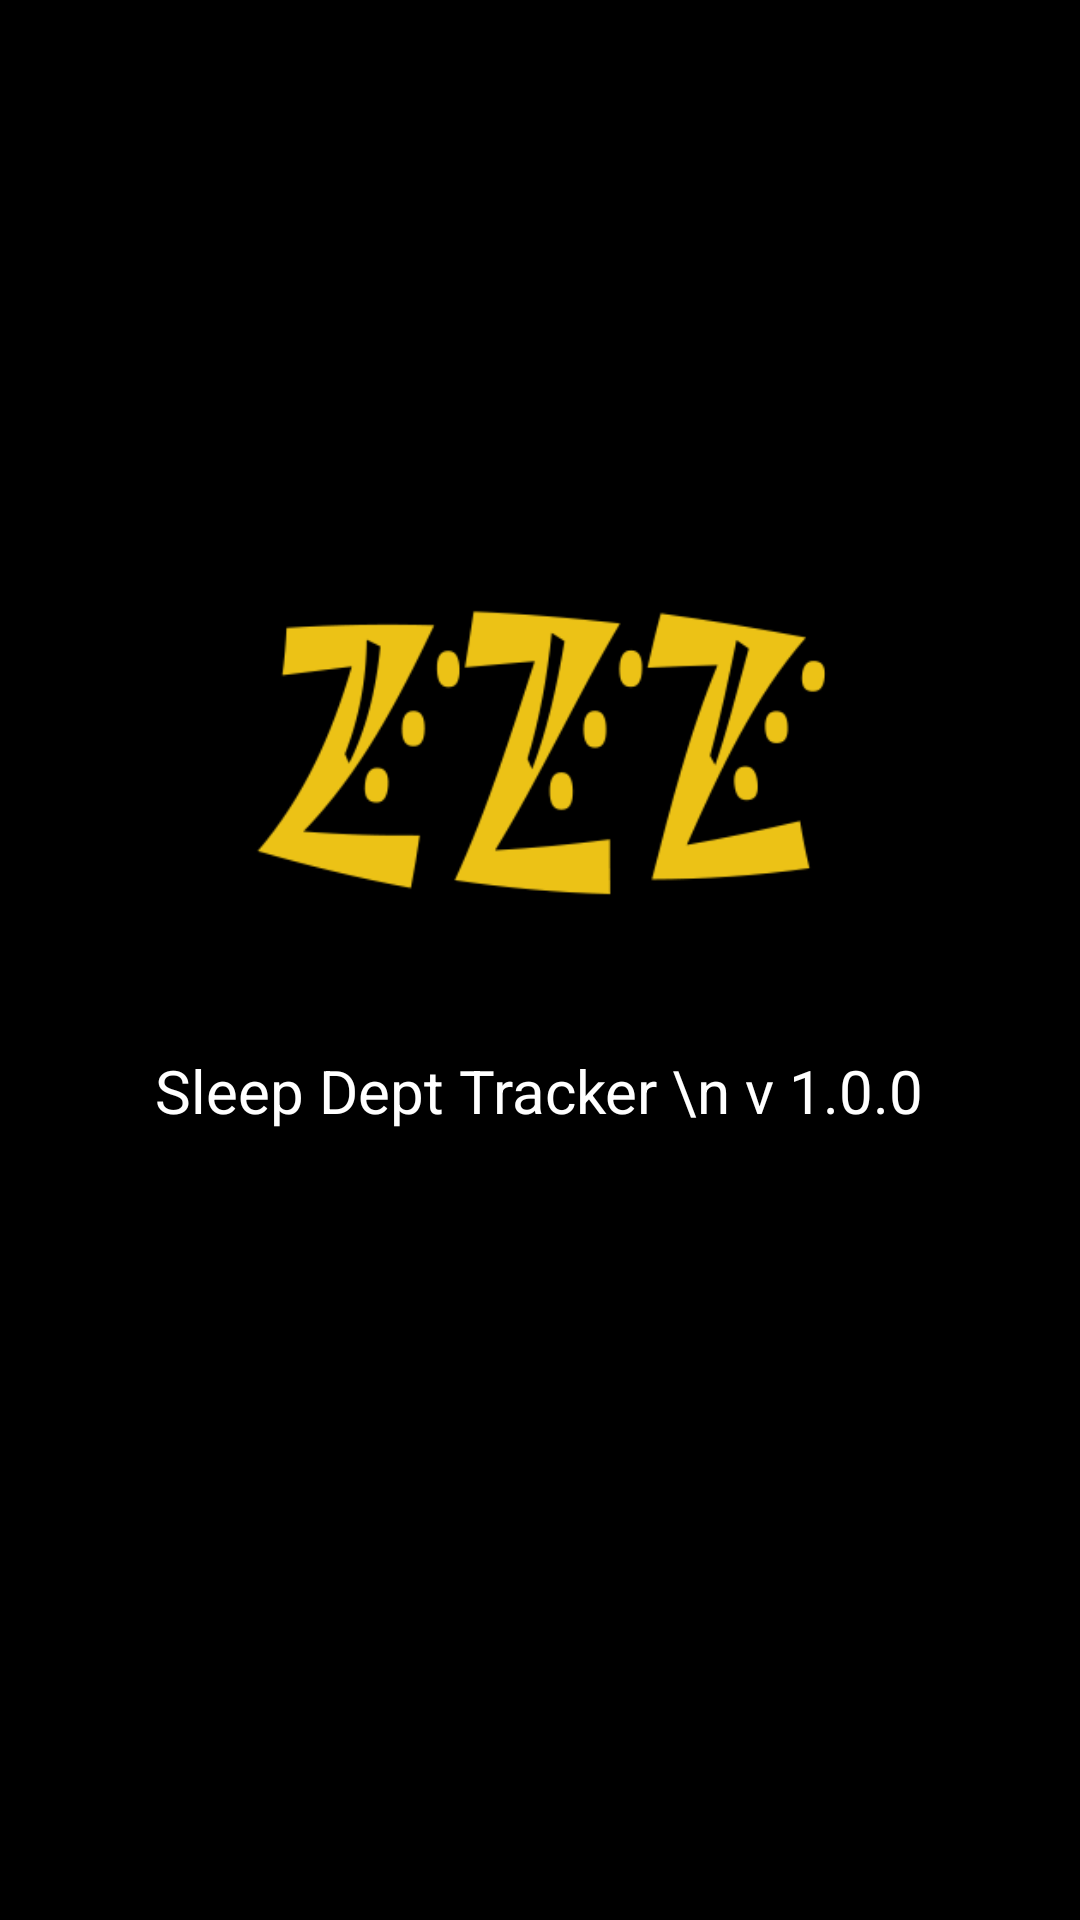

Reconstruct the res/layout file that produces this screen, plus the resources it refers to.
<!-- AndroidManifest.xml: application theme AppTheme -->
<!-- res/layout/activity_about.xml -->
<?xml version="1.0" encoding="utf-8"?>

<RelativeLayout xmlns:android="http://schemas.android.com/apk/res/android"
    xmlns:app="http://schemas.android.com/apk/res-auto"
    xmlns:tools="http://schemas.android.com/tools"
    android:layout_width="match_parent"
    android:layout_height="match_parent"
    tools:context=".AboutActivity"
    android:background="@color/colorBlack">


    <ImageView
        android:layout_width="200dp"
        android:layout_height="200dp"
        android:src="@drawable/splash"
        android:layout_centerHorizontal="true"
        android:layout_marginTop="150dp"
        android:id="@+id/iv"/>


    <TextView
        android:layout_width="wrap_content"
        android:layout_height="wrap_content"
        android:textSize="20sp"
        android:textColor="@color/colorWhite"
        android:text="Sleep Dept Tracker \n v 1.0.0"
        android:gravity="center"
        android:layout_centerInParent="true"
        android:layout_below="@+id/iv"/>

</RelativeLayout>
<!-- resources referenced by this layout -->
<resources>
  <color name="colorBlack">#000000</color>
  <color name="colorWhite">#ffffff</color>
  <!-- drawable splash: png bitmap (drawable, 13349 bytes) -->
  <style name="AppTheme" parent="Base.Theme.AppCompat.Light.DarkActionBar">
          
          <item name="colorPrimary">@color/colorYellow</item>
          <item name="colorPrimaryDark">@color/colorYellow</item>
          <item name="colorAccent">@color/colorYellow</item>
      </style>
  <color name="colorYellow">#ECC216</color>
</resources>
